The GitHub repository cabreracoder/GerIApp-Backend contains a labelled image folder "dataset_geriap" with 4 categories: acostado, DE PIE, sentado, no person. Examples follow, each with its label.

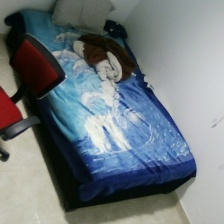
Label: no person

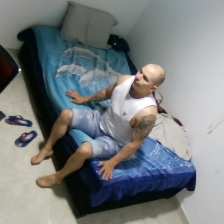
Label: sentado

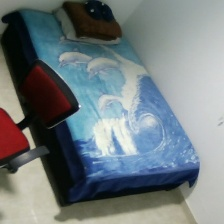
Label: no person

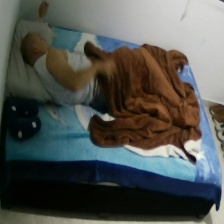
Label: acostado

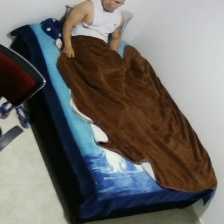
Label: sentado

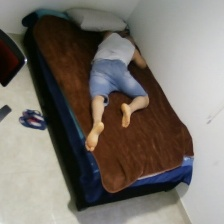
Label: acostado
